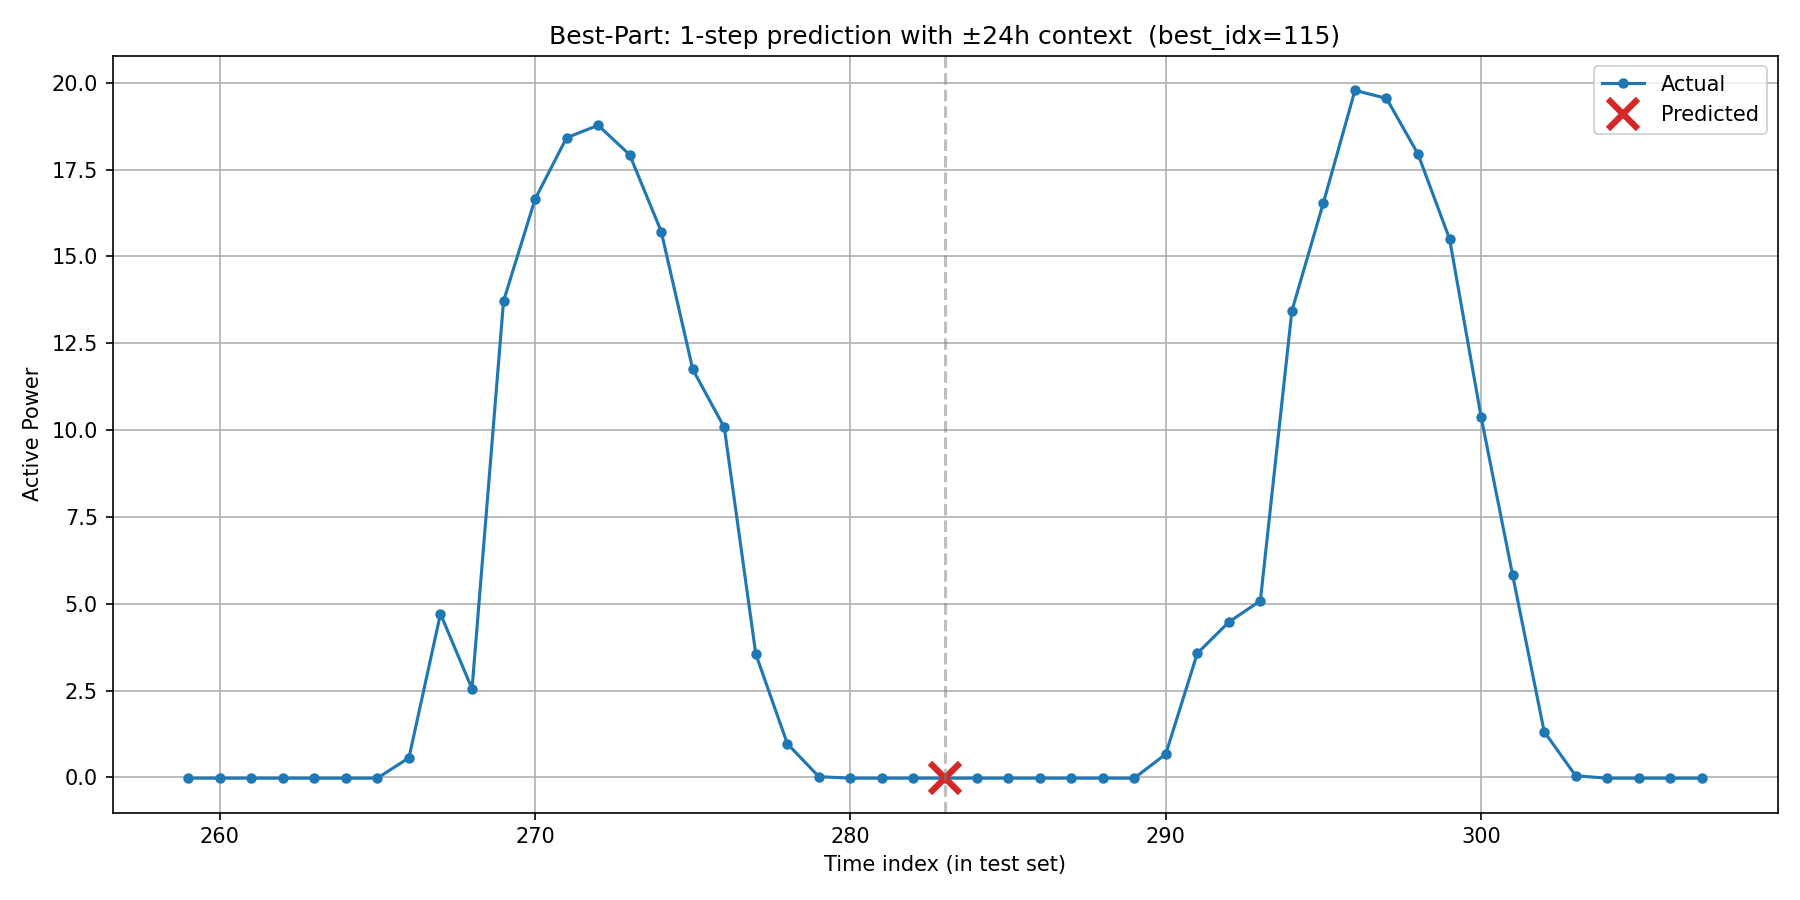

Values plotted in this chart, from the file beside it:
timestamp, actual, predicted, is_predicted_point
2017/11/29 23:00, -0.02085, , 0
2017/11/30 0:00, -0.02077, , 0
2017/11/30 1:00, -0.02116, , 0
2017/11/30 2:00, -0.02116, , 0
2017/11/30 3:00, -0.02116, , 0
2017/11/30 4:00, -0.0212, , 0
2017/11/30 5:00, -0.02098, , 0
2017/11/30 6:00, 0.5664, , 0
2017/11/30 7:00, 4.71, , 0
2017/11/30 8:00, 2.55, , 0
2017/11/30 9:00, 13.72, , 0
2017/11/30 10:00, 16.65, , 0
2017/11/30 11:00, 18.42, , 0
2017/11/30 12:00, 18.78, , 0
2017/11/30 13:00, 17.93, , 0
2017/11/30 14:00, 15.72, , 0
2017/11/30 15:00, 11.75, , 0
2017/11/30 16:00, 10.08, , 0
2017/11/30 17:00, 3.551, , 0
2017/11/30 18:00, 0.9688, , 0
2017/11/30 19:00, 0.02108, , 0
2017/11/30 20:00, -0.02121, , 0
2017/11/30 21:00, -0.02117, , 0
2017/11/30 22:00, -0.02115, , 0
2017/11/30 23:00, -0.02109, -0.021, 1
2017/12/1 0:00, -0.02098, , 0
2017/12/1 1:00, -0.02121, , 0
2017/12/1 2:00, -0.02114, , 0
2017/12/1 3:00, -0.02116, , 0
2017/12/1 4:00, -0.02121, , 0
2017/12/1 5:00, -0.021, , 0
2017/12/1 6:00, 0.6716, , 0
2017/12/1 7:00, 3.572, , 0
2017/12/1 8:00, 4.474, , 0
2017/12/1 9:00, 5.086, , 0
2017/12/1 10:00, 13.44, , 0
2017/12/1 11:00, 16.55, , 0
2017/12/1 12:00, 19.78, , 0
2017/12/1 13:00, 19.55, , 0
2017/12/1 14:00, 17.95, , 0
2017/12/1 15:00, 15.51, , 0
2017/12/1 16:00, 10.38, , 0
2017/12/1 17:00, 5.829, , 0
2017/12/1 18:00, 1.321, , 0
2017/12/1 19:00, 0.04718, , 0
2017/12/1 20:00, -0.02208, , 0
2017/12/1 21:00, -0.02196, , 0
2017/12/1 22:00, -0.02182, , 0
2017/12/1 23:00, -0.02165, , 0
